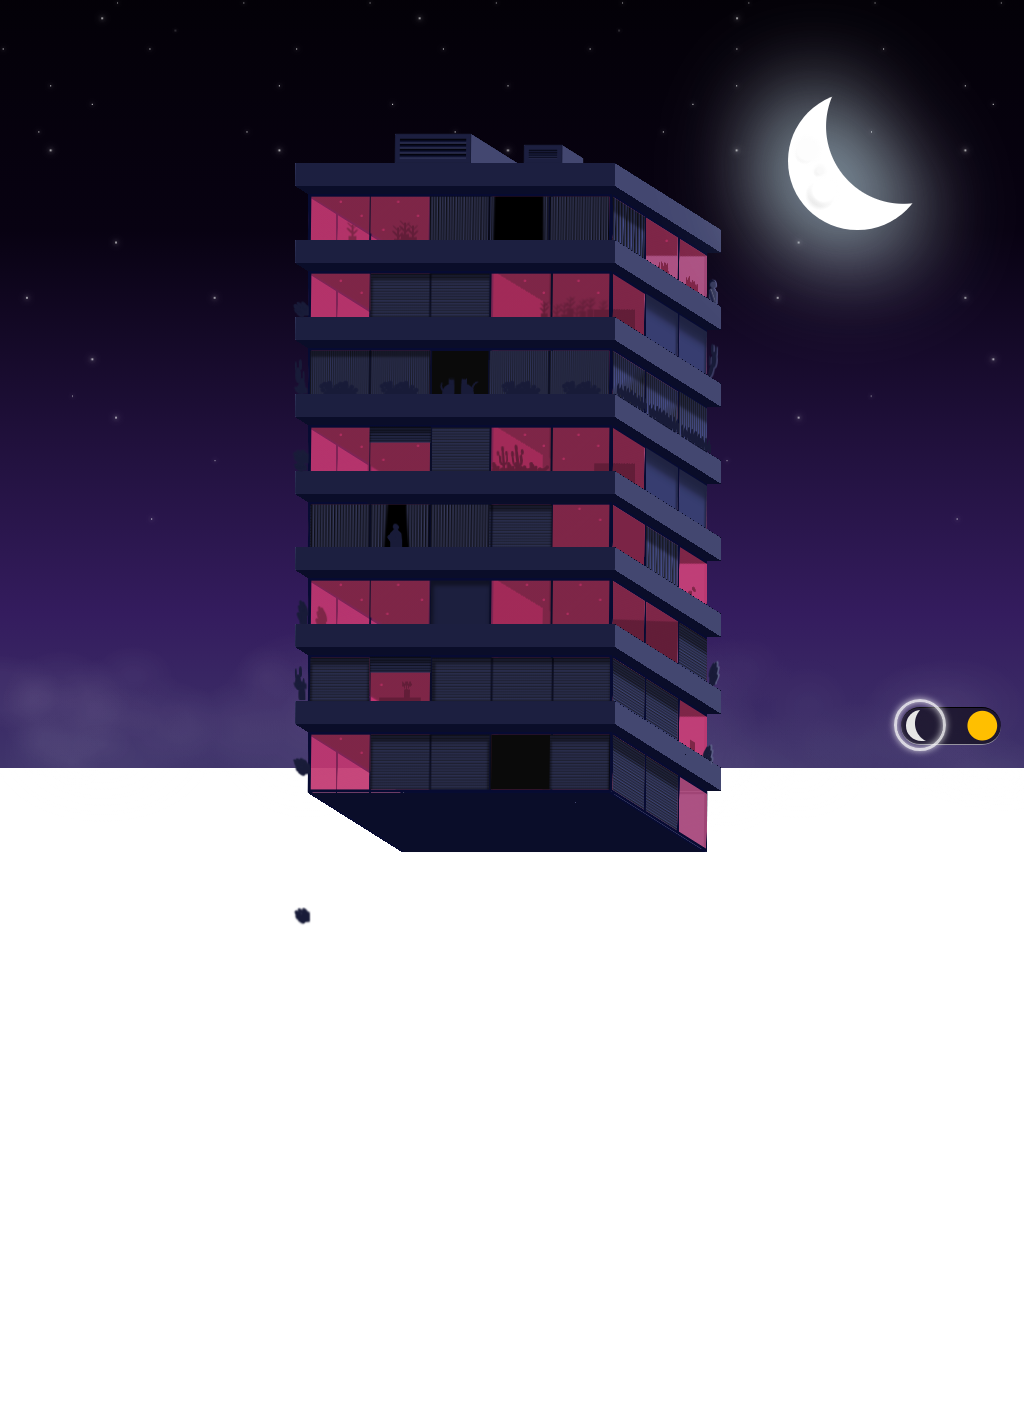

Give the HTML and CSS whose rendering is this image.

<!-- file: index.html -->
<!DOCTYPE html>
<html lang="en" >
<head>
<meta charset="UTF-8">
<title>City Life - Day &amp; Night - Pure CSS</title>
<link rel="stylesheet" href="./style.css">
</head>
<body>
<input type="checkbox" id="day-night"><label for="day-night"></label>

<div class="content">
	<div class="moon-sun"></div>

	<div class="cuboid floor one">
		<div class="side"></div>
		<div class="side"></div>
		<div class="side"></div>
		<div class="side"></div>
		<div class="side"></div>
		<div class="side"></div>
	</div>
	<div class="cuboid roof one">
		<div class="side"><i class="cactus"></i></div>
		<div class="side"></div>
		<div class="side"></div>
		<div class="side"></div>
		<div class="side"></div>
		<div class="side"></div>
	</div>
	<div class="cuboid floor two">
		<div class="side"><span><i class="flowers"></i></span></div>
		<div class="side"></div>
		<div class="side"><span></span></div>
		<div class="side"></div>
		<div class="side"></div>
		<div class="side"></div>
	</div>
	<div class="cuboid roof two">
		<div class="side"><i class="bush"></i></div>
		<div class="side"></div>
		<div class="side"><i class="bush"></i></div>
		<div class="side"></div>
		<div class="side"></div>
		<div class="side"></div>
	</div>
	<div class="cuboid floor three">
		<div class="side"></div>
		<div class="side"></div>
		<div class="side"><span></span></div>
		<div class="side"></div>
		<div class="side"></div>
		<div class="side"></div>
	</div>
	<div class="cuboid roof three">
		<div class="side"></div>
		<div class="side"></div>
		<div class="side"></div>
		<div class="side"></div>
		<div class="side"></div>
		<div class="side"></div>
	</div>
	<div class="cuboid floor four">
		<div class="side"><i class="man"></i></div>
		<div class="side"></div>
		<div class="side"><span></span></div>
		<div class="side"></div>
		<div class="side"></div>
		<div class="side"></div>
	</div>
	<div class="cuboid roof four">
		<div class="side"><i class="bush"></i></div>
		<div class="side"></div>
		<div class="side"></div>
		<div class="side"></div>
		<div class="side"></div>
		<div class="side"></div>
	</div>
	<div class="cuboid floor five">
		<div class="side"><i class="cactus2"></i><i class="cactus2"></i><span></span></div>
		<div class="side"></div>
		<div class="side"><span></span></div>
		<div class="side"></div>
		<div class="side"></div>
		<div class="side"></div>
	</div>
	<div class="cuboid roof five">
		<div class="side"><i class="cactus"></i></div>
		<div class="side"></div>
		<div class="side"></div>
		<div class="side"></div>
		<div class="side"></div>
		<div class="side"></div>
	</div>
	<div class="cuboid floor six">
		<div class="side"><span><i class="cat"></i><i class="cat"></i></span></div>
		<div class="side"></div>
		<div class="side"></div>
		<div class="side"></div>
		<div class="side"></div>
		<div class="side"></div>
	</div>
	<div class="cuboid roof six">
		<div class="side"><i class="bush"></i></div>
		<div class="side"></div>
		<div class="side"><i class="cactus"></i></div>
		<div class="side"></div>
		<div class="side"></div>
		<div class="side"></div>
	</div>
	<div class="cuboid floor seven">
		<div class="side"><i class="plant"></i></div>
		<div class="side"></div>
		<div class="side"><span></span></div>
		<div class="side"></div>
		<div class="side"></div>
		<div class="side"></div>
	</div>
	<div class="cuboid roof seven">
		<div class="side"></div>
		<div class="side"></div>
		<div class="side"></div>
		<div class="side"></div>
		<div class="side"></div>
		<div class="side"></div>
	</div>
	<div class="cuboid floor eight">
		<div class="side"><i class="plant"></i><i class="man"></i></div>
		<div class="side"></div>
		<div class="side"><span></span></div>
		<div class="side"></div>
		<div class="side"></div>
		<div class="side"></div>
	</div>
	<div class="cuboid roof eight">
		<div class="side"></div>
		<div class="side"></div>
		<div class="side"></div>
		<div class="side"></div>
		<div class="side"></div>
		<div class="side"></div>
	</div>
	<div class="cuboid air-cooler">
		<div class="side"></div>
		<div class="side"></div>
		<div class="side"></div>
		<div class="side"></div>
		<div class="side"></div>
		<div class="side"></div>
	</div>
	<div class="cuboid air-cooler">
		<div class="side"></div>
		<div class="side"></div>
		<div class="side"></div>
		<div class="side"></div>
		<div class="side"></div>
		<div class="side"></div>
	</div>
	<div class="lights"></div>
	<div class="clouds"></div>

</div>
</body>
</html>


/* file: style.css */
@property --glass {
	syntax: '<angle>';
	inherits: false;
	initial-value: 337deg;
}

* {
	transform-style: preserve-3d;
	box-sizing: border-box;
}

body {
	margin: 0;
	padding: 0;
	width: 100vw;
	height: 100vh;
	overflow: hidden;
	display: flex;
	align-items: flex-end;
	justify-content: center;
	--cbz: cubic-bezier(0.68, -0.55, 0.27, 1.55);
}

.content {
	--frame: #070b32;
	--bush: #181b38;
	--dot1: radial-gradient(circle at 50% 50%, var(--bush) 0 0.25vmin, #fff0 calc(0.25vmin + 1px) 100%);
	--dot2: radial-gradient(circle at 50% 50%, var(--bush) 0 0.5vmin, #fff0 calc(0.5vmin + 1px) 100%);
	--dot3: radial-gradient(circle at 50% 50%, var(--bush) 0 1.15vmin, #fff0 calc(1.15vmin + 1px) 100%);
	--glass: 337deg;
	--luz1: hsl(var(--glass) 60% 50% / 60%);
	--luz2: hsl(var(--glass) 54% 32%);
	--luz3: hsl(var(--glass) 54% 25%);
	transition: --glass 3s;
	width: 80vmin;
	height: 100vh;
	display: flex;
	align-items: flex-end;
	justify-content: center;
	animation: start-glass 3s var(--cbz) 0s 1;
}

@keyframes start-glass {
	0% { --glass: 200deg; }
	100% { --glass: 337deg; }
}

.content:before {
	content: "";
	position: absolute;
	width: 100vw;
	height: 100%;
	background: linear-gradient(180deg, #000, #080212, #341c5e, #50587e, #0079d9, #39a7ff,  #70c6ed 100%);
	background-repeat: no-repeat;
	background-size:  100% 300%;
	background-position: 0% 10%;
	transform: translateZ(-100vmin);
	transition: all 3s var(--cbz) 0s;
	animation: start-bg 3s var(--cbz) 0s 1;
}

.content:after {
	content: "";
	position: absolute;
	width: 100vw;
	height: 200%;
	--s1: radial-gradient(0.1vmin 0.1vmin at 50% 50%, #ffffff, #fff0);
	--s2: radial-gradient(0.2vmin 0.2vmin at 50% 50%, #ffffff, #fff0);
	background-image: var(--s1),var(--s1), var(--s1),var(--s2), var(--s2),var(--s1), var(--s2),var(--s1), var(--s2),var(--s1), var(--s2),var(--s1), var(--s2),var(--s1), var(--s1),var(--s2), var(--s2),var(--s1), var(--s1),var(--s2), var(--s1),var(--s1);
	background-repeat: repeat-x;
	background-size: 26% 25%, 43.33% 33.33%, 50% 80%, 20% 20%, 33.33% 75.33%, 26% 73%, 39.33% 22%, 33.33% 26%, 31% 32%, 14.33% 35.33%, 18.33% 62.33%, 39.33% 86.33%, 29.33% 69%, 12.33% 30.33%, 29.33% 41.33%, 22.33% 46.33%, 35.33% 27.33%, 22.33% 39.33%, 20.33% 44.33%, 33.33% 56.33%;
	filter: drop-shadow(0px 0px 2px #fff) drop-shadow(0px 0px 5px #fff);
	background-position: -8% -10%;
	transform: translateZ(-100vmin);
	transition: all 3s var(--cbz) 0s;
	top: -16vmin;
	animation: start-stars 3s var(--cbz) 0s 1;
}


input#day-night:checked ~ .content:before {
	background-position: 0% 90%;
	transition: all 3s var(--cbz) 0s;
}

input#day-night:checked ~ .content:after {
	top: -100%;
	transition: all 3s var(--cbz) 0s;
}

@keyframes start-stars {
	0% { top: -100%; }
	100% { top: 0%; }
}

@keyframes start-bg {
	0% { background-position: 0% 90%; }
	100% { background-position: 0% 10%; }
}


.moon-sun {
	position: absolute;
	width: 18vmin;
	height: 18vmin;
	bottom: 70vmin;
	margin-left: 90vmin;
	border-radius: 100%;
	background-repeat: no-repeat;
	animation: change-sm 3s var(--cbz) 0s 1;
	animation-fill-mode: forwards;
	background: radial-gradient(circle at 45% 55%, #fff -13%, yellow 35%, orange 90%, #fff0 90%);
	box-shadow: 0 0 6em 3em #ff9800, 0 0 8em 0 #ff9800 inset, 0 0 20px 5px #fdfdfd;
	--moon: 
		radial-gradient( circle at 26% 71%, #ffffff 8%, #fff0 12% ), 
		radial-gradient( circle at 23% 75%, #ccc 0% 1%, #fff0 10% ), 
		radial-gradient( circle at 14% 42%, #fdfdfd 7%, #fff0 11% ), 
		radial-gradient( circle at 12% 45%, #ccc 0%, #fff0 7% ), 
		radial-gradient( circle at 23% 57%, #f9f9f9 2%, #fff0 6% ), 
		radial-gradient( circle at 22% 58%, #ccc -2%, #fff0 4% ), 
		radial-gradient(circle at 83% 25%, #fff0 10vmin, #fff calc(10vmin + 1px));
	filter: drop-shadow(0px 1px 6vmin #6493a9) drop-shadow(0px 1px 6vmin #fdfdfd);		
}

input#day-night:checked ~ .content .moon-sun {
	animation: change-ms 3s var(--cbz) 0s 1 reverse;
	animation-fill-mode: forwards;
}


@keyframes change-sm {
	0% { bottom: 70vmin; }
	45%, 55% { bottom: -35vmin; }
	49% { background: #ffeb3b; filter: drop-shadow(0px 1px 6vmin #ff9800) drop-shadow(0px 1px 6vmin #fdfdfd); }
	50% {  background: var(--moon); }
	100% { bottom: 70vmin;  background: var(--moon);filter: drop-shadow(0px 1px 6vmin #6493a9) drop-shadow(0px 1px 6vmin #fdfdfd); box-shadow: none; }
}

@keyframes change-ms {
	0% { bottom: 70vmin; }
	45%, 55% { bottom: -35vmin; }
	49% { background: #ffeb3b; filter: drop-shadow(0px 1px 6vmin #ff9800) drop-shadow(0px 1px 6vmin #fdfdfd); }
	50% {  background: var(--moon); }
	100% { bottom: 70vmin;  background: var(--moon);filter: drop-shadow(0px 1px 6vmin #6493a9) drop-shadow(0px 1px 6vmin #fdfdfd); box-shadow: none; }
}




/*** CUBOID ***/

.cuboid {
	--width: 20;
	--depth: 20;
	--height: 20;
	--hue: 235;
	--sat: 25%;
	height: calc(var(--height) * 1vmin);
	width: calc(var(--width) * 1vmin);
	position: absolute;
	transform: rotateY(-8deg) rotateX(5deg) translateZ(-24vmin);
}

.cuboid .side {
	position: absolute;
	top: 50%;
	left: 50%;
	height: 100%;
	width: 100%;
	border-radius: 1px;
}


.cuboid .side:nth-of-type(1) {
	--sat: 40%;
	transform: translate3d(-50%, -50%, calc(var(--depth) * 0.5vmin));
	background: hsl(var(--hue), var(--sat), 18%);
}
.cuboid .side:nth-of-type(2) {
	transform: translate3d(-50%, -50%, calc(var(--depth) * -0.5vmin))
		rotateY(180deg);
	background: hsl(var(--hue), var(--sat), 35%);
}
.cuboid .side:nth-of-type(3) {
	width: calc(var(--depth) * 1vmin);
	transform: translate(-50%, -50%) rotateY(90deg)
		translate3d(0, 0, calc(var(--width) * 0.5vmin));
	background: hsl(var(--hue), var(--sat), 35%);
}
.cuboid .side:nth-of-type(4) {
	width: calc(var(--depth) * 1vmin);
	transform: translate(-50%, -50%) rotateY(-90deg)
		translate3d(0, 0, calc(var(--width) * 0.5vmin));
	background: hsl(var(--hue), var(--sat), 40%);
}
.cuboid .side:nth-of-type(5) {
	--sat: 60%;
	height: calc(var(--depth) * 1vmin);
	transform: translate(-50%, -50%) rotateX(90deg)
		translate3d(0, 0, calc(var(--height) * 0.5vmin));
	background: hsl(var(--hue), var(--sat), 10%);
}
.cuboid .side:nth-of-type(6) {
	--sat: 60%;
	height: calc(var(--depth) * 1vmin);
	transform: translate(-50%, -50%) rotateX(-90deg)
		translate3d(0, 0, calc(var(--height) * 0.5vmin));
	background: hsl(var(--hue), var(--sat), 10%);
}




/*** FLOOR ***/

.floor {
	--width: 40;
	--depth: 89;
	--height: 8;
	bottom: -5vmin;
	left: 16vmin;
	--lines-front: repeating-linear-gradient(90deg, var(--luz1) 0% calc(100% - 0.275vmin), var(--frame) calc(100% - 0.275vmin) 100%);
	--lines-side: repeating-linear-gradient(90deg, var(--luz1) 0% calc(100% - 1.5vmin), var(--frame) calc(100% - 1.5vmin) 100%);
}

.floor .side { border: 3px solid var(--frame); }

.floor.two { bottom: 5vmin; }
.floor.three { bottom: 15vmin; }
.floor.four { bottom: 25vmin; }
.floor.five { bottom: 35vmin; }
.floor.six { bottom: 45vmin; }
.floor.seven { bottom: 55vmin; }
.floor.eight { bottom: 65vmin; }

.floor .side:nth-of-type(1) {
	background: 
		conic-gradient(from 116deg at 0 0, var(--luz2) 0 25%, #fff0 0 100%), 
		linear-gradient(31deg, #fff0 60%, var(--luz2) 61%), 
		linear-gradient(31deg, #fff0 20%, var(--luz2) 21%), 
		linear-gradient(31deg, var(--luz1) 65%, var(--luz2) 21%), 
		linear-gradient(90deg, var(--luz1) 19.5%, #fff0 19.5% 20%, var(--luz1) 20.5% 39.5%, #fff0 40% 61%, var(--luz3) 61% 80.25%, #fff0 80% 81%, var(--luz2) 81% 100%); 
	background-size: 2.5% 51%, 19.5% 100%, 19.5% 100%, 19.5% 100%, 100% 100%;
	background-repeat: no-repeat;
	background-position: 79.75% 100%, 0 0, 25% 0, 75.4% 0, 0 0;
}

.floor .side:nth-of-type(3) {
	background: var(--lines-side), hsl(var(--hue) var(--sat) 75% / 0.5);
	background-size: 35.45% 100%;
}

.floor .side:nth-of-type(4) {
	background: var(--lines-side), hsl(var(--hue) var(--sat) 40% / 0.5);
	background-size: 35.45% 100%;
}




/*** ROOF ***/

.roof {    
	--height: 3;
	--width: 42;
	--depth: 100;
	bottom: 3vmin;
	left: 16vmin;
	transform: rotateY(-8deg) rotateX(5deg)  translateZ(-18vmin);
}

.roof.two { bottom: 13vmin; }
.roof.three { bottom: 23vmin; }
.roof.four { bottom: 33vmin; }
.roof.five { bottom: 43vmin; }
.roof.six { bottom: 53vmin; }
.roof.seven { bottom: 63vmin; }
.roof.eight { bottom: 73vmin; }




/*** AIR COOLER ***/

.air-cooler {
	--height: 3.9;
	--width: 10;
	--depth: 52;
	bottom: 78.5vmin;
	left: 25vmin;
}

.air-cooler + .air-cooler {
	--height: 2.4;
	--width: 5;
	--depth: 20;
	bottom: 78.5vmin;
	left: 42vmin;
	transform: rotateY(-8deg) rotateX(5deg) translateZ(-7vmin);
}

.air-cooler .side:nth-of-type(1) {
	border: 1px solid #0002;
}

.air-cooler .side:nth-of-type(1):before {
	content: "";
	width: calc(100% - 1vmin);
	height: calc(100% - 1vmin);
	position: absolute;
	background: repeating-linear-gradient(180deg, #000, #0a0d29 , #434770cc);
	margin: 0.5vmin;
	background-size: 100% 25%;
}




/*** WINDOWS ***/

span {
	background: linear-gradient(32deg, #fff0 17%, var(--luz2) 19%), var(--luz1);
	position: absolute;
	width: 20%;
	height: 100%;
	left: 20%;
}


/* F 2 */
.floor.two .side span:before ,
.floor.five .side span:before {
	content: "";
	position: absolute;
	width: calc(100% + 2px);
	height: 30%;
	top: -1px;
	left: -1px;
	background: repeating-linear-gradient(180deg, black, #383e70);
	background-size: 100% 0.35vmin;
	box-shadow: 0.01vmin 0.75vmin 0.15vmin 0.125vmin #0005 inset;
}




/*** BLINDS ***/

.floor .side:nth-of-type(1):before, .floor .side:nth-of-type(1):after, 
.floor .side:nth-of-type(3):before, .floor .side:nth-of-type(3):after {
	position: absolute;
	content: "";
	width: 40%;
	height: 100%;
	left: 20%;
	background: repeating-linear-gradient(180deg, #101010, transparent), repeating-linear-gradient(90deg, #383e70 0 calc(100% - 0.25vmin), var(--frame) calc(100% - 0.25vmin) 100%);
	background-size: 100% 0.365vmin, 8vmin 100%;
}

.floor .side:nth-of-type(1):after {
	width: 20%;
	left: 80.25%;

}


/* F 1 */
.floor.one .side:nth-of-type(1):before, 
.floor.one .side:nth-of-type(1):after {
	box-shadow: 0vmin 0.65vmin 0.25vmin 0.25vmin #0006 inset;
}
.floor.one .side:nth-of-type(1):after {
	box-shadow: 0vmin 0.65vmin 0.25vmin 0.25vmin #0006 inset, -7.75vmin 0 0 0 #0a0a0a;
}



/* F 2 */
.floor.two .side:nth-of-type(1):before {
	width: 59.5%;
	left: 40.75%;
	box-shadow: 0.2vmin 0.5vmin 0.25vmin 0.25vmin #0006 inset;
}
.floor.two .side:nth-of-type(1):after {
	width: 20%;
	left: -1px;
	box-shadow: none;
	box-shadow: 0vmin 0.65vmin 0.25vmin 0.25vmin #0006 inset;
	background-color: #3d4176;
}



/* F 3 */
.floor.three .side:nth-of-type(1):after {
	background: #1c1f3e;
	left: 40.25%;
	width: 19.75%;
	box-shadow: 0.2vmin 0.525vmin 0.5vmin 0.125vmin #0006 inset;
}

.floor.three .side:nth-of-type(1):before {
	display: none;
}


/* F 4 */
.floor.four .side:nth-of-type(1):before,
.floor.eight .side:nth-of-type(1):before {
	position: absolute;
	content: "";
	width: 60%;
	height: 100%;
	left: 40%;
	--luz1: #434770;
	--lines-front: repeating-linear-gradient(90deg, var(--luz1) 0% calc(100% - 0.275vmin), var(--frame) calc(100% - 0.275vmin) 100%);
	background: repeating-linear-gradient(90deg, black, transparent), linear-gradient(91deg, #fff0 35%, #000 calc(36% + 1px) 52%, #fff0 52%), linear-gradient(-91deg, #fff0 36%, #000 calc(37% + 1px) 55%, #fff0 55%), var(--lines-front), repeating-linear-gradient(90deg, #364e69, #141f59);
	background-size: 0.35vmin 100%, 100% 100%, 100% 100%, 33.6% 100%, 4% 100%;
	z-index: 1;
}

.floor.four .side:nth-child(1):after {
	box-shadow: 0.05vmin 0.7vmin 0.25vmin 0.125vmin #0006 inset, 7.5vmin -7.3vmin 0 0 #0a0d29;
	left: -1px;
	width: 81%;
}

.floor.four .side:nth-of-type(1):before {
	background: repeating-linear-gradient(90deg, black, transparent), linear-gradient(94deg, #fff0 41%, #000 calc(42% + 1px) 52%, #fff0 52%), linear-gradient(-95deg, #fff0 45%, #000 calc(46% + 1px) 55%, #fff0 55%), var(--lines-front), repeating-linear-gradient(90deg, #364e69, #141f59);
	background-size: 0.375vmin 100%, 100% 100%, 100% 100%, 33.6% 100%, 4% 100%;
	left: 0;
}

.roof.four .side:nth-child(1):before {
	content: "";
	position: absolute;
	width: 25%;
	height: 3vmin;
	top: -3vmin;
	left: 25vmin;
	background: radial-gradient(circle at 13% 98%, var(--luz3) 0.5vmin, #fff0 calc(0.5vmin + 1px)), radial-gradient(circle at 11% 79%, var(--luz3) 0.25vmin, #fff0 calc(0.25vmin + 1px)), radial-gradient(circle at 16% 84%, var(--luz3) 0.125vmin, #fff0 calc(0.125vmin + 1px)), radial-gradient(circle at 21% 95%, var(--luz3) 0.25vmin, #fff0 calc(0.25vmin + 1px)), radial-gradient(circle at 25% 98%, var(--luz3) 0.25vmin, #fff0 calc(0.25vmin + 1px)), radial-gradient(circle at 28% 91%, var(--luz3) 0.175vmin, #fff0 calc(0.175vmin + 1px)), radial-gradient(circle at 30% 84%, var(--luz3) 0.175vmin, #fff0 calc(0.175vmin + 1px)), radial-gradient(circle at 10% 70%, var(--luz3) 0.175vmin, #fff0 calc(0.175vmin + 1px));
	background-repeat: no-repeat;
	filter: drop-shadow(2vmin 0vmin 0px var(--luz3)) drop-shadow(3vmin 0vmin 0px var(--luz3));
}


/* F 5 */
.floor.five .side:nth-of-type(1):before {
	width: 19.25%;
	left: 40.75%;
}

.floor.five .side:nth-child(1) span:after {
	content: "";
	position: absolute;
	width: 2vmin;
	height: 2vmin;
	top: 4.85vmin;
	left: 29.7vmin;
	background: var(--luz3);
	background-size: 100% 0.35vmin;
	box-shadow: -2px -20.1vmin 0 0 var(--luz3);
	color: #601d44;
	z-index: 3;
	transform: translateZ(1.8vmin);
}

.floor.five .side:nth-of-type(1):after {
	display: none;
}

.roof.five .side:nth-child(-n+4):before {
	content: "";
	position: absolute;
	width: 100%;
	height: 3vmin;
	top: -3vmin;
	background: var(--dot3), var(--dot2), var(--dot1), var(--dot1), var(--dot1), var(--dot1), var(--dot1), var(--dot1);
	background-position: -16.2vmin 1.825vmin, -16.7vmin 0.5vmin, -15.72vmin 0.65vmin, -17.57vmin 0.5vmin, -17.2vmin 0.25vmin, -16.5vmin 0.1vmin , -17.4vmin 0.95vmin, -15.175vmin 0.95vmin;
	background-repeat: no-repeat;
	filter: drop-shadow(16px 0px 0px var(--bush)) drop-shadow(24vmin 0px 0px var(--bush)) drop-shadow(8vmin 0px 0px var(--bush));
}


/* F 6 */
.floor.six .side:nth-of-type(1):before {
	left: -0.1vmin;
	box-shadow: 0.025vmin 0.7vmin 0.25vmin 0.125vmin #0006 inset;
	width: 40.25%;
	background: repeating-linear-gradient(90deg, #101010, transparent), repeating-linear-gradient(90deg, #383e70 0 calc(100% - 0.25vmin), var(--frame) calc(100% - 0.25vmin) 100%);
	background-size: 0.25vmin 100%, 8vmin 100%;
}

.floor.six .side:nth-of-type(1):after {
	left: 60%;
	width: 40%;
	background: repeating-linear-gradient(90deg, #101010, transparent), repeating-linear-gradient(90deg, #383e70 0 calc(100% - 0.25vmin), var(--frame) calc(100% - 0.25vmin) 100%);
	background-size: 0.25vmin 100%, 8vmin 100%;
}

.floor.six .side span {
	left: 40.5%;
	width: 19%;
	background: #0a0a0a;
}


/* F 7 */
.floor.seven .side:nth-of-type(1):after {
	display: none;
}

.floor.seven .side:nth-of-type(1):before {
	box-shadow: 0.15vmin 0.65vmin 0.25vmin 0.125vmin #0006 inset;
}


/* F 8 */
.floor.eight .side:nth-of-type(1):after {
	width: 60%;
	left: 40%;
	box-shadow: 0.025vmin 0.65vmin 0.5vmin 0.25vmin #0006 inset;
	background: repeating-linear-gradient(180deg, black, transparent);
	background-size: 100% 4%;
}






/***  RIGHT SIDE  ***/

.floor .side:nth-of-type(3):before,
.floor .side:nth-of-type(3):after{
	width: 33.95%;
	box-shadow: 0.025vmin 1.75vmin 0.4vmin 0.125vmin #0006 inset;
	background-size: 100% 0.365vmin, 33vmin 100%;
	filter: brightness(1.25);
}

/* F 1 */
.floor.one .side:nth-of-type(3):before,
.floor.two .side:nth-of-type(3):before {
	left: 0;
}
.floor.one .side:nth-of-type(3):after,
.floor.two .side:nth-of-type(3):after {
	left: 35.25%;
}


/* F 2 */
.floor.two .side:nth-of-type(3) span,
.floor.four .side:nth-of-type(3) span {
	left: 71%;
	width: 29%;
	background: linear-gradient(-5deg, #fff0 76%, var(--luz2) calc(76% + 1px)), var(--luz1);
}
.floor.two .side:nth-of-type(3) span:before {
	width: 5vmin;
	bottom: 0.8vmin;
	top: inherit;
	background: var(--luz2);
	box-shadow: none;
	left: 10vmin;
}


/* F 3 */
.floor.three .side:nth-of-type(3):before, .floor.three .side:nth-of-type(3):after {
	left: 70.75%;
	width: 29.25%;
}

.floor.three .side:nth-of-type(3) span {
	width: 69.5%;
	left: 0;
	background: #fff0;
}

.floor.three .side:nth-of-type(3) span:before,
.floor.three .side:nth-of-type(3) span:after {
	content: "";
	position: absolute;
	width: 48.5%;
	height: 100%;
	left: 0;
	background: linear-gradient(175.25deg, var(--luz2) 51.5%, var(--luz3) calc(51.5% + 1px)), var(--luz1);
}

.floor.three .side:nth-of-type(3) span:after {
	left: 51%;
	background: linear-gradient(175.25deg, var(--luz2) 25%, var(--luz3) calc(25% + 1px)), var(--luz1);
}



/* F 4 */
.floor.four .side:nth-of-type(3):before, .floor.four .side:nth-of-type(3):after {
	left: 35.25%;
	background: repeating-linear-gradient(90deg, #1d1e26, transparent), repeating-linear-gradient(90deg, #383e70 0 calc(100% - 0.25vmin), var(--frame) calc(100% - 0.25vmin) 100%);
	background-size: 2.5vmin 100%, 33vmin 100%;
}

.floor.four .side:nth-of-type(3):after {
	left: 0%;
	background: var(--luz3);
	box-shadow: none;
}

.floor.four .side:nth-of-type(3) span:before {
	content: "";
	position: absolute;
	width: 2vmin;
	bottom: -0.85vmin;
	border: 2.25vmin solid #fff0;
	border-left: 5.5vmin solid var(--luz2);
	border-top: 0.5vmin solid #fff0;
	left: 6.5vmin;
	height: 1vmin;
	border-radius: 100%;
	transform: rotate(-9deg);
	filter: drop-shadow(0px 2px 0px var(--luz2));
}

.floor.four .side:nth-of-type(3) span:after {
	content: "";
	position: absolute;
	width: 3.5vmin;
	bottom: 2.55vmin;
	background: var(--luz2);
	left: 12.02vmin;
	height: 0.65vmin;
	border-radius: 100%;
}



/* F 5 */
.floor.five .side:nth-of-type(3):before,
.floor.seven .side:nth-of-type(3):before {
	left: 35.25%;
	width: 34.25%;
	top: -1px;
	background: #2c315a;
	box-shadow: -1.975vmin 1.75vmin 1.5vmin 0.125vmin #0005 inset, 0.025vmin 1.75vmin 0.4vmin 0.125vmin #0002 inset;
}

.floor.five .side:nth-of-type(3):after,
.floor.seven .side:nth-of-type(3):after {
	left: 70.75%;
	width: 29.25%;
	top: -1px;
	background: #2c315a;
	box-shadow: -1.975vmin 1.75vmin 1.5vmin 0.125vmin #0005 inset, 0.025vmin 1.75vmin 0.4vmin 0.125vmin #0002 inset;
}

.roof.five .side:nth-child(3):before {
	filter: drop-shadow(3vmin 0px 0px var(--bush)) drop-shadow(6vmin 0px 0px var(--bush))  drop-shadow(10vmin 0px 0px var(--bush)) drop-shadow(-30vmin 0px 0px var(--bush))  drop-shadow(30vmin 1px 0px var(--bush)) drop-shadow(25px -2px 0px var(--bush)) drop-shadow(25px 0px 0px var(--bush));
}

.floor.five .side:nth-of-type(3) span,
.floor.seven .side:nth-of-type(3) span {
	left: 0%;
	width: 33.5%;
	background: conic-gradient(from 180deg at 70% 40%, var(--luz3) 0 23.65%,  var(--luz2) 0 100% );
}

.floor.five .side:nth-of-type(3) span:before {
	display: none;
	left: 0%;
	bottom: 2vmin;
	top: inherit;
	width: 66%;
	background: var(--luz3);
	box-shadow: none;
}



/* F 6 */
.floor.six .side:nth-of-type(3):before,
.floor.six .side:nth-of-type(3):after  {
	left: 0;
	background: repeating-linear-gradient(90deg, #1d1e26, transparent), repeating-linear-gradient(90deg, #383e70 0 calc(100% - 0.25vmin), var(--frame) calc(100% - 0.25vmin) 100%);
	background-size: 1.85vmin 100%, 33vmin 100%;
}

.floor.six .side:nth-of-type(3):after {
	left: 35.25%;
}



/* F 8 */
.floor.eight .side:nth-of-type(3):before {
	left: 0;
	background: repeating-linear-gradient(90deg, #101010, transparent), repeating-linear-gradient(90deg, #383e70 0 calc(100% - 0.25vmin), var(--frame) calc(100% - 0.25vmin) 100%);
	background-size: 2.55vmin 100%, 33vmin 100%;
}

.floor.eight .side:nth-of-type(3):after {
	left: 64vmin;
	bottom: -19.85vmin;
	width: 29.65%;
	background: repeating-linear-gradient(90deg, #1d1e26, transparent), repeating-linear-gradient(90deg, #383e70 0 calc(100% - 0.25vmin), var(--frame) calc(100% - 0.25vmin) 100%);
	background-size: 1.85vmin 100%, 33vmin 100%;
}

.floor.eight .side:nth-of-type(3) span {
	width: 66%;
	left: 36%;
	background: linear-gradient(32deg, #fff0 17%, var(--luz2) 19%), var(--luz1);
	background: #fff0;
	background: radial-gradient(ellipse at 30% 72%, var(--luz2) 2.5vmin, #fff0 3.5vmin), radial-gradient(circle at 30% 72%, var(--luz2) 1vmin, #fff0 1vmin), radial-gradient(circle at 34% 73%, var(--luz2) 1vmin, #fff0 1vmin), radial-gradient(circle at 32% 75%, var(--luz2) 1vmin, #fff0 1vmin), radial-gradient(circle at 25% 75%, var(--luz2) 1vmin, #fff0 1vmin), radial-gradient(circle at 21% 80%, var(--luz2) 1vmin, #fff0 1vmin), radial-gradient(ellipse at 73% 72%, var(--luz2) 3.5vmin, #fff0 4.5vmin), radial-gradient(circle at 69% 70%, var(--luz2) 1vmin, #fff0 1vmin), radial-gradient(circle at 75% 73%, var(--luz2) 1vmin, #fff0 1vmin), radial-gradient(circle at 65% 75%, var(--luz2) 1vmin, #fff0 1vmin), radial-gradient(circle at 82% 75%, var(--luz2) 1vmin, #fff0 1vmin), radial-gradient(circle at 78% 74%, var(--luz2) 1vmin, #fff0 1vmin);
	background-repeat: no-repeat;
}

.floor.eight .side:nth-of-type(3) span:before, .floor.eight .side:nth-of-type(3) span:after {
	content: "";
	position: absolute;
	width: 50.75%;
	height: 100%;
	left: -5px;
	background: linear-gradient(-5deg, #fff0 48.5%, var(--luz2) calc(48.5% + 1px));
}

.floor.eight .side:nth-of-type(3) span:after {
	content: "";
	position: absolute;
	width: 43%;
	height: 100%;
	left: 53%;
	background: linear-gradient(-5deg, #fff0 75%, var(--luz2) calc(75% + 1px));
}




/*** MAN ***/
i.man {
	background: radial-gradient(circle at 50% 0.4vmin, var(--bush) 0 0.35vmin, #fff0 calc(0.35vmin + 1px) 100%),radial-gradient(circle at 50% 0.35vmin, #0c0d1c 0 0.35vmin, #fff0 calc(0.35vmin + 1px) 100%), conic-gradient(from 137deg at 50% 0.51vmin, var(--bush) 0 25%, #fff0 0 100%);
	width: 1.5vmin;
	height: 3.5vmin;
	position: absolute;
	bottom: 1.25vmin;
	left: 10.5vmin;
	z-index: 1;
	transform: rotate(-1deg);
	border-radius: 1vmin 100% 0 0;
}

i.man:before {
	content: "";
	background: var(--bush);
	width: 1vmin;
	height: 1vmin;
	border-radius: 0.3vmin;
	position: absolute;
	bottom: 1.25vmin;
	left: -0.25vmin;
	transform: rotate(55deg);
}  

i.man:after {
	content: "";
}

.eight .side i.man {
	left: 39.75vmin;
	bottom: 0vmin;
	--bush: #363a5c;
	transform: translateZ(-90vmin);
	filter: drop-shadow(1.2px 0px 0px #7d83bfcc);
	color: #7d83bfcc;
	background: radial-gradient(circle at 55% 0.9vmin, var(--bush) 0 0.35vmin, #fff0 calc(0.375vmin + 1px) 100%),radial-gradient(circle at 35% 0.8vmin, #0a0d29 0 0.5vmin, #fff0 calc(0.5vmin + 1px) 100%), conic-gradient(from 145deg at 50% 1.2vmin, var(--bush) 0 25%, #fff0 0 100%);
	height: 4.5vmin;
	width: 1.125vmin;
}

.eight .side i.man:before {
	transform: rotate(-19deg);
	border-right: 1px solid #ffffffab;
	left: 0.125vmin;
	width: 0.45vmin;
	height: 1.85vmin;
	background: var(--frame);
	opacity: 0.5;
	bottom: 1.125vmin;
}



/*** CAT ***/
i.cat {
	background: radial-gradient(circle at 50% 26%, var(--bush) 0 0.35vmin, #fff0 calc(0.35vmin + 1px) 100%), conic-gradient(from 125deg at 100% 0, var(--bush) 0 25%, #fff0 0 100%), conic-gradient(from 136deg at 0 0, var(--bush) 0 25%, #fff0 0 100%);
	width: 0.75vmin;
	height: 2.5vmin;
	position: absolute;
	bottom: 1.25vmin;
	left: 2.3vmin;
	transform: scale(0.85);
}

i.cat:before {
	content: "";
	background: var(--bush);
	width: 1.8vmin;
	height: 1.95vmin;
	border-radius: 100% 39% 0 0;
	position: absolute;
	bottom: -0.35vmin;
	left: -1vmin;
}  

i.cat:after {
	content: "";
	background: #fff0;
	width: 1.65vmin;
	height: 1.75vmin;
	border-radius: 100%;
	border-left: 0.35vmin solid var(--bush);
	border-bottom: 0.35vmin solid #fff0;
	border-top: 0.15vmin solid #fff0;
	position: absolute;
	bottom: 0.15vmin;
	left: -1.25vmin;
	transform: rotate(-20deg);
}

i.cat + i.cat {
	transform: rotateY(180deg) scale(0.9);
	left: 4vmin;
}

i.cat + i.cat:after {
	transform: rotate(-27deg) rotateY(180deg);
	left: -2.6vmin;
	bottom: -0.2vmin;
}





/*** FLOWERS ***/
i.flowers {
	background: var(--luz3);
	width: 70%;
	height: 1vmin;
	position: absolute;
	bottom: 1vmin;
	left: 15%;
}

i.flowers:before {
	content: "";
	position: absolute;
	background: var(--luz3);
	width: 0.75vmin;
	height: 2vmin;
	bottom: 0;
	left: 60%;
}

i.flowers:after {
	content: "";
	position: absolute;
	background: conic-gradient(from -22deg at 50% 100%, var(--luz3) 0 2%, #fff0 0 5%, var(--luz3) 0 7%, #fff0 0 10%, var(--luz3) 0 12%, #fff0 0 100%), 
		radial-gradient(circle at 50% 0.25vmin, var(--luz3) 0 0.25vmin, #fff0 0 100%), 
		radial-gradient(circle at 25% 0.45vmin, var(--luz3) 0 0.25vmin, #fff0 0 100%), 
		radial-gradient(circle at 80% 0.4vmin, var(--luz3) 0 0.25vmin, #fff0 0 100%);
	width: 1.5vmin;
	height: 1.5vmin;
	bottom: 1.5vmin;
	left: 52%;
}



/*** CACTUS ***/
i.cactus {
	background: var(--bush);
	width: 0.85vmin;
	height: 2vmin;
	position: absolute;
	bottom: 3vmin;
	left: 3px;
	border-radius: 100% 100% 10% 45%;
	transform: rotate(-2deg);
}

i.cactus:before {
	content: "";
	position: absolute;
	background: var(--bush);
	width: 0.75vmin;
	height: 2vmin;
	bottom: 1.4vmin;
	left: -0.35vmin;
	border-radius: 100%;
}

i.cactus:after {
	content: "";
	position: absolute;
	background: var(--bush);
	width: 0.5vmin;
	height: 1.5vmin;
	bottom: 3vmin;
	left: 0.075vmin;
	border-radius: 100%;
	box-shadow: -0.6vmin 0.2vmin 0 -0.075vmin var(--bush), 0.4vmin 1.5vmin 0 -0.075vmin var(--bush);
}

.roof.six .cactus {
	left: 90%;
	transform: rotateY(60deg) rotate(-1deg);
	border-radius: 0% 100%;
	filter: drop-shadow(-2px 1px 0px #434770cc);
}




/*** CACTUS 2 ***/
i.cactus2 {
	background: var(--luz3);
	width: 0.45vmin;
	height: 4vmin;
	position: absolute;
	bottom: 1vmin;
	left: 27vmin;
	border-radius: 100% 100% 0 0;
	transform: rotate(-7deg);
}

i.cactus2:before {
	content: "";
	position: absolute;
	background: #fff0;
	width: 0.75vmin;
	height: 1vmin;
	bottom: 1vmin;
	left: -0.5vmin;
	border-radius: 0 0 100% 100%;
	border: 0.5vmin solid var(--luz3);
	border-top-color: #fff0;
	border-left-width: 0.35vmin;
}

i.cactus2:after {
	content: "";
	position: absolute;
	background: var(--luz3);
	width: 0.4vmin;
	height: 0.75vmin;
	bottom: 3.2vmin;
	left: -0.05vmin;
	border-radius: 100%;
	box-shadow: -0.555vmin 0.75vmin 0 0 var(--luz3), 0.75vmin 0.65vmin 0 0 var(--luz3);
}

i.cactus2 + i.cactus2 {
	transform: scale(0.85) translate(-2.25vmin, -0.1vmin) rotate(-5deg) rotateY(180deg);
}



/*** BUSH ***/
i.bush {
	background: var(--bush);
	width: 0.95vmin;
	height: 2vmin;
	position: absolute;
	bottom: 3vmin;
	left: 3px;
	border-radius: 100% 100% 10% 45%;
	transform: rotate(-2deg);
}

i.bush:before {
	content: "";
	position: absolute;
	background: var(--bush);
	width: 0.5vmin;
	height: 1.25vmin;
	bottom: 0.4vmin;
	left: -0.3vmin;
	border-radius: 100%;
	transform: rotate(-24deg);
}

i.bush:after {
	content: "";
	position: absolute;
	background: var(--bush);
	width: 0.5vmin;
	height: 1.5vmin;
	bottom: 1.7vmin;
	left: -0.075vmin;
	border-radius: 100%;
	box-shadow: -0.36vmin 0.5vmin 0 -0.075vmin var(--bush), 0.4vmin 0.75vmin 0 -0.025vmin var(--bush), 0.3vmin 0.25vmin 0 -0.025vmin var(--bush);
	transform: rotate(-16deg);
}

.roof.two .side:nth-child(1) i.bush {
	filter: drop-shadow(19px 6px 0px var(--luz2));
	transform: translateZ(-1vmin);
}

.roof.two .side:nth-child(3) i.bush {
	left: 91%;
	bottom: 2.95vmin;
	transform: rotateY(128deg);
	border-radius: 100% 100% 10% 40%;
	filter: drop-shadow(0.85vmin 11vmin 0px var(--bush)) drop-shadow(-2px -1px 0px #5a5d85);
}

.roof.four .side:nth-child(1) i.bush {
	transform: rotateY(180deg) scale(0.85) scaleX(0.65) rotate(92deg);
	border-radius: 100% 100% 10% 40%;
	bottom: 2.35vmin;
	left: 4px;
	filter: drop-shadow(45.55vmin -7px 0px var(--bush)) drop-shadow(-11.75vmin 2px 0px var(--bush));
}

.roof.six .side:nth-child(1) i.bush {
	transform: rotateY(180deg) scaleY(1.5) scaleX(0.65) rotate(92deg);
	border-radius: 100% 100% 10% 40%;
	bottom: 2.75vmin;
	left: 5px;
	filter: drop-shadow(40vmin 0 0px var(--bush)) drop-shadow(12.95vmin -1px 0px var(--bush));
}




/*** PLANTS ***/
i.plant {
	position: absolute;
	background: linear-gradient(90deg, #fff0 38%, var(--luz2) 38% 61%, #fff0 61%), linear-gradient(180deg, #fff0 40%, var(--luz2) 45%);
	width: 1vmin;
	height: 3.5vmin;
	bottom: 0vmin;
	left: 5vmin;
	filter: drop-shadow(6vmin 0.5vmin 0px var(--luz3)) drop-shadow(8vmin 0.25vmin 0vmin var(--luz3)) drop-shadow(7vmin -0.25vmin 0vmin var(--luz3));
}

i.plant:before, i.plant:after {
	content: "";
	position: absolute;
	background: var(--luz2);
	width: 0.275vmin;
	height: 1vmin;
	transform: rotate(-45deg);
	border-radius: 100% 100% 0 0;
	box-shadow: 4px -4px 0 -0.05vmin var(--luz2);
	bottom: 2.25vmin;
}

i.plant:after {
	transform: rotateY(180deg) rotate(-45deg) translate(-0.65vmin, -0.35vmin);
}

.seven i.plant {
	left: 77%;
	--luz2: var(--luz3);
	filter: drop-shadow(-1.95vmin 0.5vmin 0px var(--luz3)) drop-shadow(-4vmin -0.75vmin 0vmin var(--luz3)) drop-shadow(-3vmin 0.25vmin 0vmin var(--luz3));
	transform: rotateY(180deg) scale(0.85);
}

.seven i.plant:after {
	--luz2: var(--luz3);
	box-shadow: 4px -4px 0 -0.05vmin var(--luz2), 8px -3px 0 -0.05vmin var(--luz2);
}

/*** LIGHTS ***/
.lights {
	position: absolute;
	width: 52vmin;
	height: 75vmin;
	--foco: radial-gradient(circle at 50% 50%, var(--luz1) 0 0.1vmin, #fff0 calc(0.1vmin + 1px) 100%);
	transform: rotateY(-8deg) rotateX(0deg) translateZ(22vmin) translateX(3vmin);
	background:	
		var(--foco), var(--foco), var(--foco), var(--foco), var(--foco), var(--foco), 
		var(--foco), var(--foco), var(--foco), var(--foco), var(--foco), var(--foco), 
		var(--foco), var(--foco), var(--foco), var(--foco), var(--foco), var(--foco), var(--foco), var(--foco), var(--foco),
		var(--foco), var(--foco),
		var(--foco), var(--foco), var(--foco), var(--foco), var(--foco), var(--foco), var(--foco), var(--foco), var(--foco), var(--foco),
		var(--foco),
		var(--foco), var(--foco);
	background-position: 
		6% 1%, 21% 1%, 11.5% 3.5%, 26% 3.5%, 90% 8%, 17% 6%,   
		6% 15%, 11.5% 17%, 53.5% 15%, 58.5% 17%, 72.5% 17%, 67.5% 15%,  
		6% 42%, 53.5% 42%, 67.5% 42%, 11.5% 44.25%, 26% 44%, 58.5% 44%, 72.5% 44%, 17% 46.5%, 63.5% 46.25%,
		67.6% 55%, 73% 57%,
		6% 68.5%, 21% 68.5%, 54% 68.5%, 68% 68.5%, 11.5% 71%, 27% 71%, 58.5% 71%, 73% 71%, 18% 73.5%, 64.5% 73.5%,
		16.5% 86%,
		6% 95.5%, 11.5% 98%;
	background-repeat: no-repeat;
	background-size: 1vmin 1vmin;
}


/*** BUTTON ***/
input { display: none; }

label {
	position: absolute;
	right: 3vmin;
	bottom: 3vmin;
	width: 13vmin;
	height: 5vmin;
	background: #0008;
	border-bottom: 1px solid #fff8;
	border-top: 1px solid #000;
	border-radius: 4vmin;
	cursor: pointer;
	z-index: 3;
}

label:before {
	content: "";
	position: absolute;
	width: 12vmin;
	height: 4vmin;
	background: radial-gradient(circle at 50% 48%, #ffbf00 calc(2vmin - 1px), #fff0 2vmin), radial-gradient(circle at 90% 42%, #fff0 2.5vmin, #e6e6e6 calc(2.5vmin + 1px));
	border-radius: 2vmin;
	left: 0.6vmin;
	top: 0.325vmin;
	transition: all 0.4s ease 1s;
	background-repeat: no-repeat;
	background-size: 4.25vmin 4.25vmin, 4.15vmin 4.15vmin;
	background-position: 7.85vmin 0, 0vmin 0vmin;
}

label:after {
	content: "";
	position: absolute;
	width: 6vmin;
	height: 6vmin;
	border-radius: 100%;
	left: -0.95vmin;
	top: -1.1vmin;
	transition: all 1s var(--cbz) 0s;
	border: 0.5vmin solid #fffc;
	box-shadow: 0 0 1vmin 0 #fffc, 0 0 1vmin 0 #fffc inset;
}

input#day-night:checked + label:after {
	border-color: #ffc71e;
	box-shadow: 0 0 1vmin 0.25vmin #ffc71e, 0 0 1vmin 0.25vmin #ffc71e inset;
}

input#day-night:checked + label:after {
	left: 6.95vmin;
	transition: all 1s var(--cbz) 0s;
}


.clouds {
	position: absolute;
	top: 75vh;
	width: 100vw;
	height: 100%;
	background: radial-gradient(ellipse at 10% 23%, #fff1 4vmin, #fff0 15vmin),radial-gradient(ellipse at 0% 15%, #fff1 4vmin, #fff0 8vmin), radial-gradient(circle at 6% 17%, #fff1 4vmin, #fff0 8vmin), radial-gradient(ellipse at 4% 16%, #fff1 1vmin, #fff0 5vmin), radial-gradient(circle at 9% 16%, #fff1 1vmin, #fff0 5vmin), radial-gradient(ellipse at 12% 18%, #fff1 1vmin, #fff0 5vmin), radial-gradient(circle at 17% 19%, #fff1 2vmin, #fff0 6vmin), radial-gradient(ellipse at 13% 13%, #fff1 1vmin, #fff0 6vmin), radial-gradient(ellipse at 22% 20%, #fff1 2vmin, #fff0 8vmin), radial-gradient(circle at 4% 22%, #fff1 0vmin, #fff0 4vmin), radial-gradient(circle at 7% 24%, #fff1 0vmin, #fff0 4vmin), radial-gradient(ellipse at 10% 22%, #fff1 0vmin, #fff0 4vmin), radial-gradient(circle at 30% 19%, #fff2 0vmin, #fff0 13vmin), radial-gradient(circle at 26% 13%, #fff1 0vmin, #fff0 4vmin), radial-gradient(circle at 33% 15%, #fff1 -3vmin, #fff0 7vmin), radial-gradient(circle at 45% 19%, #fff1 4vmin, #fff0 14vmin), radial-gradient(circle at 38% 20%, #fff1 -3vmin, #fff0 7vmin), radial-gradient(circle at 52% 20%, #fff1 0vmin, #fff0 6vmin), radial-gradient(circle at 56% 15%, #fff1 0vmin, #fff0 7vmin), radial-gradient(circle at 58% 18%, #fff1 0vmin, #fff0 7vmin), radial-gradient(circle at 41% 26%, #fff1 2vmin, #fff0 8vmin), radial-gradient(circle at 60% 15%, #fff1 0vmin, #fff0 7vmin), radial-gradient(circle at 63% 12%, #fff1 0vmin, #fff0 7vmin), radial-gradient(circle at 63% 21%, #fff1 4vmin, #fff0 15vmin), radial-gradient(circle at 60% 25%, #fff1 2vmin, #fff0 7vmin), radial-gradient(ellipse at 63% 20%, #fff1 0vmin, #fff0 7vmin), radial-gradient(circle at 71% 25%, #fff1 2vmin, #fff0 9vmin), radial-gradient(ellipse at 84% 22%, #fff1 -1vmin, #fff0 8vmin), radial-gradient(ellipse at 78% 25%, #fff1 -1vmin, #fff0 10vmin), radial-gradient(ellipse at 90% 18%, #fff1 -1vmin, #fff0 10vmin), radial-gradient(ellipse at 93% 17%, #fff1 2vmin, #fff0 11vmin), radial-gradient(circle at 79% 17%, #fff1 -3vmin, #fff0 7vmin), radial-gradient(ellipse at 73% 12%, #fff1 -3vmin, #fff0 6vmin), radial-gradient(ellipse at 68% 15%, #fff1 -2vmin, #fff0 9vmin), radial-gradient(ellipse at 95% 25%, #fff1 -2vmin, #fff0 9vmin), radial-gradient(ellipse at 98% 26%, #fff1 -2vmin, #fff0 9vmin), radial-gradient(ellipse at 90% 23%, #fff1 -2vmin, #fff0 9vmin);
	transform: translateZ(-100vmin);
	transition: all 3s var(--cbz) 0s;
	opacity: 0.6;
}

.clouds span {
	opacity: 0;
}

input#day-night:checked ~ .content .clouds {
	top: -10vh;
	transition: all 3s var(--cbz) 0s;
	opacity: 1;
	filter: drop-shadow(1vmin -1vmin 1vmin #fff) drop-shadow(-1vmin 1vmin 5vmin #fff) drop-shadow(20vmin 5vmin 5vmin #fff) drop-shadow(-10vmin -1vmin 3vmin #fff);
}

input#day-night:checked ~ .content {
	transition: --glass 3s;
	--glass: 200deg;
}